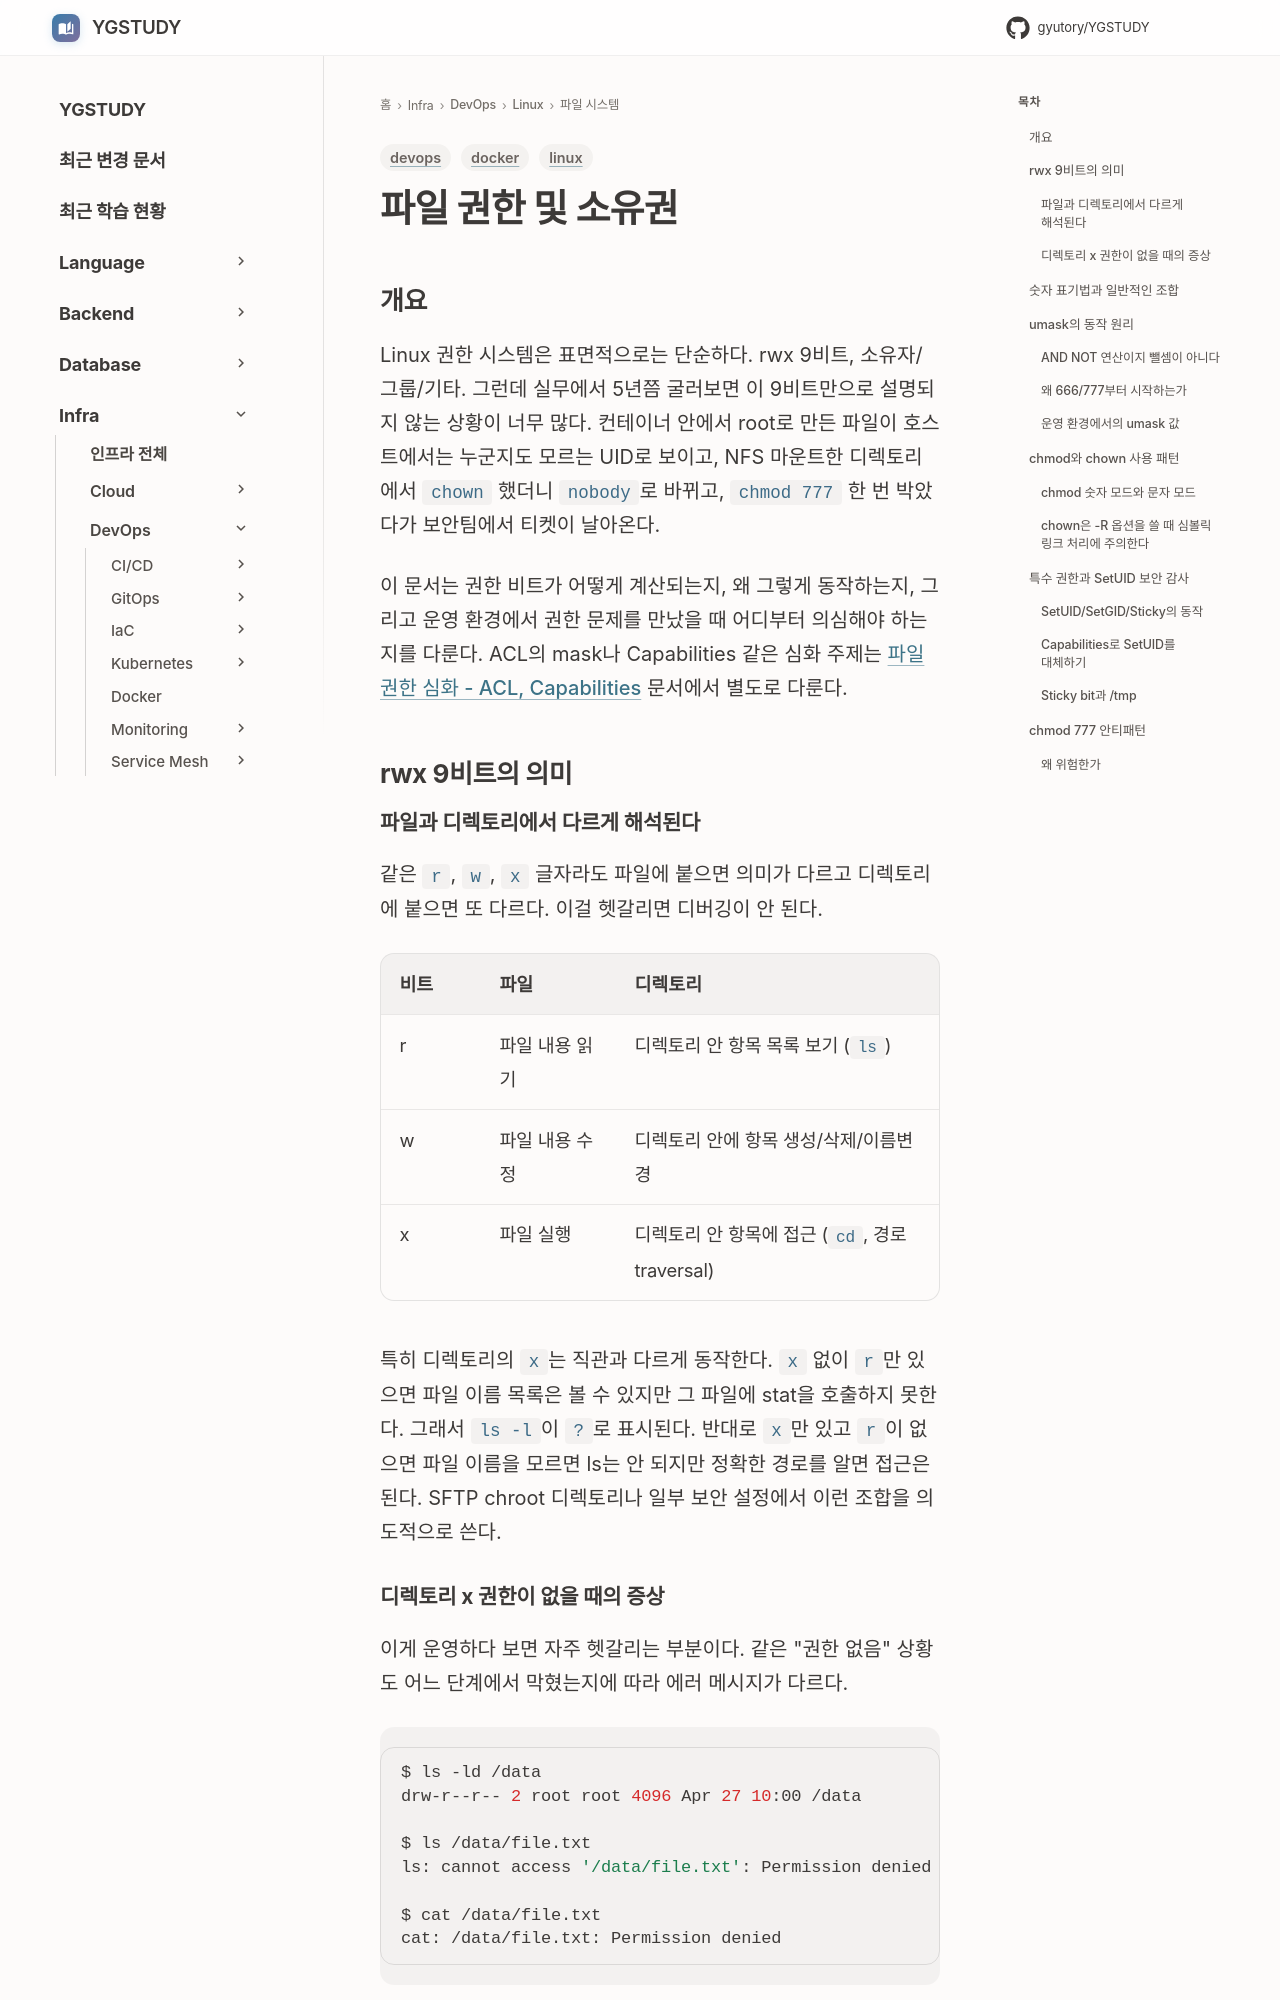

repository: GYUTORY/YGSTUDY · page: DevOps/Linux/파일_시스템/파일_권한_및_소유권/index.html · generator: mkdocs

---
title: 파일 권한 및 소유권
tags: [linux, docker, devops]
updated: 2026-04-27
---

# 파일 권한 및 소유권

## 개요

Linux 권한 시스템은 표면적으로는 단순하다. rwx 9비트, 소유자/그룹/기타. 그런데 실무에서 5년쯤 굴러보면 이 9비트만으로 설명되지 않는 상황이 너무 많다. 컨테이너 안에서 root로 만든 파일이 호스트에서는 누군지도 모르는 UID로 보이고, NFS 마운트한 디렉토리에서 `chown` 했더니 `nobody`로 바뀌고, `chmod 777` 한 번 박았다가 보안팀에서 티켓이 날아온다.

이 문서는 권한 비트가 어떻게 계산되는지, 왜 그렇게 동작하는지, 그리고 운영 환경에서 권한 문제를 만났을 때 어디부터 의심해야 하는지를 다룬다. ACL의 mask나 Capabilities 같은 심화 주제는 [파일 권한 심화 - ACL, Capabilities](파일_권한_심화_ACL_Capabilities.md) 문서에서 별도로 다룬다.

## rwx 9비트의 의미

### 파일과 디렉토리에서 다르게 해석된다

같은 `r`, `w`, `x` 글자라도 파일에 붙으면 의미가 다르고 디렉토리에 붙으면 또 다르다. 이걸 헷갈리면 디버깅이 안 된다.

| 비트 | 파일 | 디렉토리 |
|------|------|----------|
| r    | 파일 내용 읽기 | 디렉토리 안 항목 목록 보기 (`ls`) |
| w    | 파일 내용 수정 | 디렉토리 안에 항목 생성/삭제/이름변경 |
| x    | 파일 실행 | 디렉토리 안 항목에 접근 (`cd`, 경로 traversal) |

특히 디렉토리의 `x`는 직관과 다르게 동작한다. `x` 없이 `r`만 있으면 파일 이름 목록은 볼 수 있지만 그 파일에 stat을 호출하지 못한다. 그래서 `ls -l`이 `?`로 표시된다. 반대로 `x`만 있고 `r`이 없으면 파일 이름을 모르면 ls는 안 되지만 정확한 경로를 알면 접근은 된다. SFTP chroot 디렉토리나 일부 보안 설정에서 이런 조합을 의도적으로 쓴다.
